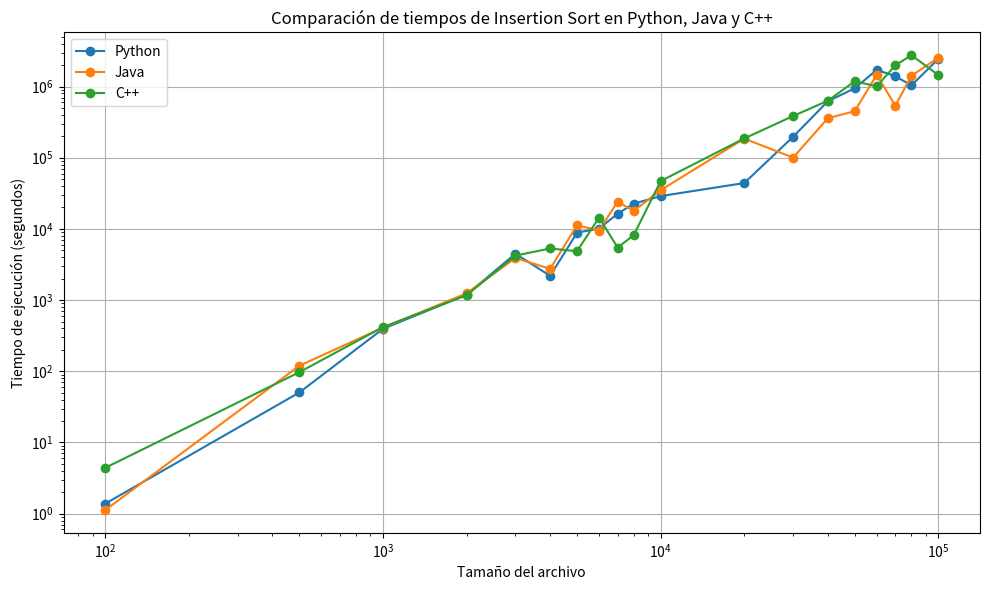

Reproduce this figure in Python.
import matplotlib.pyplot as plt

# Tamaños de archivo
file_sizes = [100, 500, 1000, 2000, 3000, 4000, 5000, 6000, 7000, 8000, 10000, 20000, 30000, 40000, 50000, 60000, 70000, 80000, 100000]

# Tiempos de ejecución por lenguaje (extraídos del archivo)
insertion_sort_times_python = [1.3818042900740581, 50.37011331569334, 394.2679525870843, 1191.6376643931928, 4482.020941494775, 
                               2190.8634083731404, 8835.05359271998, 10119.603198927063, 16329.765377463647, 22649.180476981626, 
                               28906.158767796154, 44079.153741093105, 196907.05137293276, 620852.5508176095, 945739.7617712, 
                               1713748.4021631416, 1395227.7650682605, 1037995.4323577039, 2441146.447557687]

insertion_sort_times_java = [1.122739650101051, 119.59422713368625, 409.99102140277654, 1242.9446573136222, 3902.7068977619024, 
                             2751.628672798996, 11259.677517757294, 9488.720192693143, 24120.526098363192, 17894.628476727463, 
                             35043.12273846534, 185314.13292135793, 100446.24758588252, 358877.88670343225, 450455.0207418501, 
                             1466510.964739018, 537158.4467752783, 1419233.6425519062, 2534066.591968928]

insertion_sort_times_cpp = [4.405223564964339, 97.14481543207357, 417.4240495022749, 1170.5369498619827, 4215.570959787019, 
                            5315.213372811265, 4851.132530208499, 14458.329753282143, 5477.255482444828, 8166.631992291087, 
                            46989.324857817504, 186507.47785082276, 385505.35076358356, 631418.1232955682, 1184206.5304704483, 
                            1006245.9806178012, 1988075.488530068, 2757901.6769084474, 1448720.317027692]

# Graficar los tiempos de ejecución de Insertion Sort en diferentes lenguajes
plt.figure(figsize=(10, 6))

plt.plot(file_sizes, insertion_sort_times_python, label="Python", marker='o')
plt.plot(file_sizes, insertion_sort_times_java, label="Java", marker='o')
plt.plot(file_sizes, insertion_sort_times_cpp, label="C++", marker='o')

plt.xlabel("Tamaño del archivo")
plt.ylabel("Tiempo de ejecución (segundos)")
plt.title("Comparación de tiempos de Insertion Sort en Python, Java y C++")
plt.legend()
plt.grid(True)
plt.xscale("log")
plt.yscale("log")

plt.tight_layout()
plt.show()
